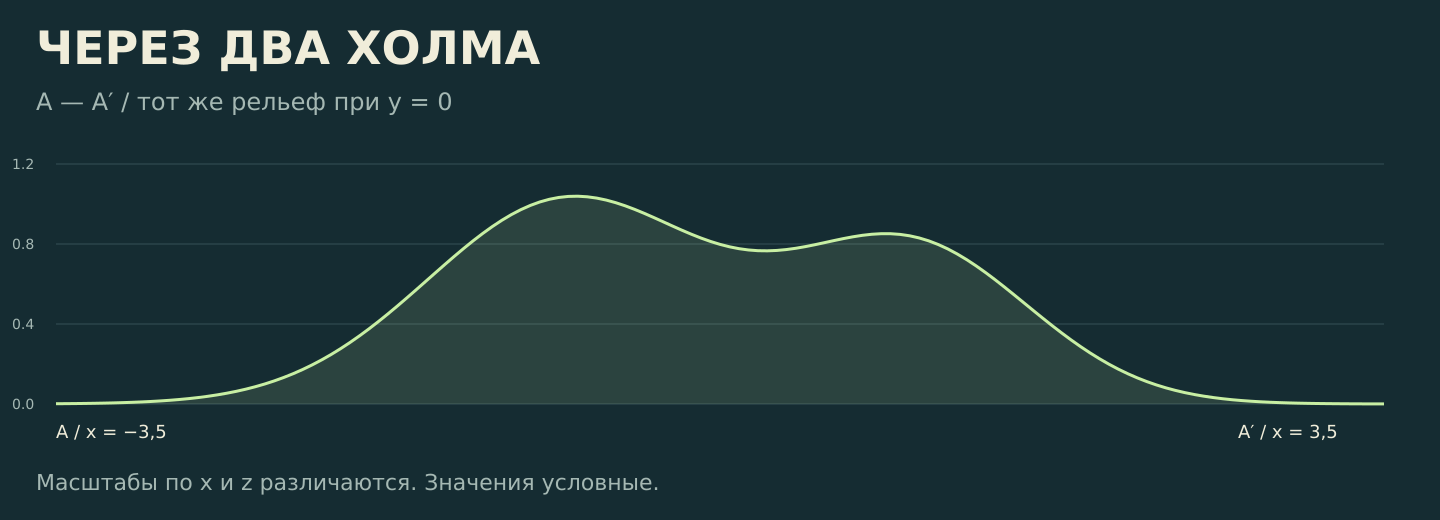

Values plotted in this chart, from the file beside it:
x, y, z
-3.5, 0, 0.001365
-3.45, 0, 0.00174
-3.4, 0, 0.002207
-3.35, 0, 0.002787
-3.3, 0, 0.003504
-3.25, 0, 0.004386
-3.2, 0, 0.005466
-3.15, 0, 0.00678
-3.1, 0, 0.008373
-3.05, 0, 0.01029
-3, 0, 0.0126
-2.95, 0, 0.01535
-2.9, 0, 0.01862
-2.85, 0, 0.02248
-2.8, 0, 0.02702
-2.75, 0, 0.03232
-2.7, 0, 0.0385
-2.65, 0, 0.04565
-2.6, 0, 0.05388
-2.55, 0, 0.06331
-2.5, 0, 0.07406
-2.45, 0, 0.08623
-2.4, 0, 0.09995
-2.35, 0, 0.1153
-2.3, 0, 0.1325
-2.25, 0, 0.1515
-2.2, 0, 0.1724
-2.15, 0, 0.1954
-2.1, 0, 0.2204
-2.05, 0, 0.2475
-2, 0, 0.2766
-1.95, 0, 0.3078
-1.9, 0, 0.3409
-1.85, 0, 0.3759
-1.8, 0, 0.4126
-1.75, 0, 0.4509
-1.7, 0, 0.4905
-1.65, 0, 0.5311
-1.6, 0, 0.5725
-1.55, 0, 0.6143
-1.5, 0, 0.6563
-1.45, 0, 0.6979
-1.4, 0, 0.7388
-1.35, 0, 0.7786
-1.3, 0, 0.8169
-1.25, 0, 0.8533
-1.2, 0, 0.8873
-1.15, 0, 0.9186
-1.1, 0, 0.9468
-1.05, 0, 0.9716
-1, 0, 0.9928
-0.95, 0, 1.01
-0.9, 0, 1.023
-0.85, 0, 1.033
-0.8, 0, 1.038
-0.75, 0, 1.039
-0.7, 0, 1.036
-0.65, 0, 1.03
-0.6, 0, 1.02
-0.55, 0, 1.007
... 81 more rows
